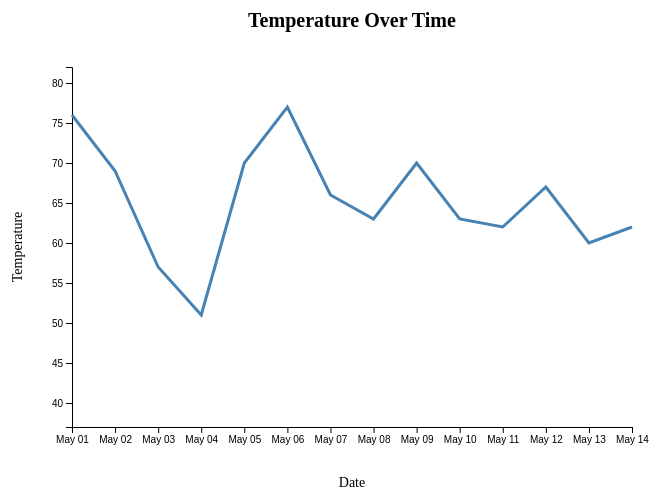
D3 v7 page, settled after 360 driven frames (6 s of simulated time); the page loaded 1 data file(s).


// ── main.js
// Consts / global variables
const w = 700;
const h = 500;
const margin = 70;

// Parse date
const parseTime = d3.timeParse("%Y-%m-%d");

// Add webpage title and description
d3.select("body")
    .append("h1")
    .text("Daily Temperature Trends");

d3.select("body")
    .append("p")
    .text("This visualization shows the minimum and maximum daily temperatures over time from the dataset. Use the buttons below to switch between temperature types.");

// Load CSV
d3.csv("D3HW3Dataset.csv").then(data => {

    console.log("data", data);

    // Format data
    data.forEach(d => {

        // Create full date string
        d.date = parseTime(`${d.Year}-${d.Month}-${d.Day}`);

        // Convert temperature values to numbers
        d.max = +d["Max."];
        d.min = +d["Min."];
    });

    // X Scale
    const xScale = d3.scaleTime()
        .domain(d3.extent(data, d => d.date))
        .range([margin, w - margin]);

    // Y Scale
    const yScale = d3.scaleLinear()
        .domain([
            d3.min(data, d => d.min) - 5,
            d3.max(data, d => d.max) + 5
        ])
        .range([h - margin, margin]);

    // Create SVG
    const svg = d3.select("body")
        .append("svg")
        .attr("width", w)
        .attr("height", h);

    // SVG Chart Title
    svg.append("text")
        .attr("x", w / 2)
        .attr("y", 30)
        .attr("text-anchor", "middle")
        .style("font-size", "20px")
        .style("font-weight", "bold")
        .text("Temperature Over Time");

    // X-axis label
    svg.append("text")
        .attr("x", w / 2)
        .attr("y", h - 10)
        .attr("text-anchor", "middle")
        .style("font-size", "14px")
        .text("Date");

    // Y-axis label
    svg.append("text")
        .attr("transform", "rotate(-90)")
        .attr("x", -h / 2)
        .attr("y", 20)
        .attr("text-anchor", "middle")
        .style("font-size", "14px")
        .text("Temperature");

    // Bottom axis
    const bottomAxis = d3.axisBottom(xScale)
        .tickFormat(d3.timeFormat("%b %d"));

    svg.append("g")
        .attr("class", "axis")
        .attr("transform", `translate(0, ${h - margin})`)
        .call(bottomAxis);

    // Left axis
    const leftAxis = d3.axisLeft(yScale);

    svg.append("g")
        .attr("class", "axis")
        .attr("transform", `translate(${margin},0)`)
        .call(leftAxis);

    // Function to draw data
    function drawData(which) {

        // Line generator
        const coords = d3.line()
            .x(d => xScale(d.date))
            .y(d => {

                if (which === "min") {
                    return yScale(d.min);

                } else if (which === "max") {
                    return yScale(d.max);
                }
            });

        // Draw line
        svg.selectAll(".line")
            .data([data])
            .join("path")
            .attr("class", "line")
            .attr("fill", "none")
            .attr("stroke", "steelblue")
            .attr("stroke-width", 3)
            .attr("d", coords);
    }

    // Default graph
    drawData("max");

    // Button interaction
    d3.selectAll("button").on("click", (event) => {

        const selected = event.currentTarget;

        if (selected.id === "buttonMin") {

            drawData("min");

        } else if (selected.id === "buttonMax") {

            drawData("max");
        }
    });

});

### data: D3HW3Dataset.csv
?Year, Month, Day, Max., Min.
2025, 5, 1, 76, 43
2025, 5, 2, 69, 50
2025, 5, 3, 57, 45
2025, 5, 4, 51, 42
2025, 5, 5, 70, 42
2025, 5, 6, 77, 48
2025, 5, 7, 66, 46
2025, 5, 8, 63, 43
2025, 5, 9, 70, 44
2025, 5, 10, 63, 49
2025, 5, 11, 62, 49
2025, 5, 12, 67, 45
2025, 5, 13, 60, 48
2025, 5, 14, 62, 49